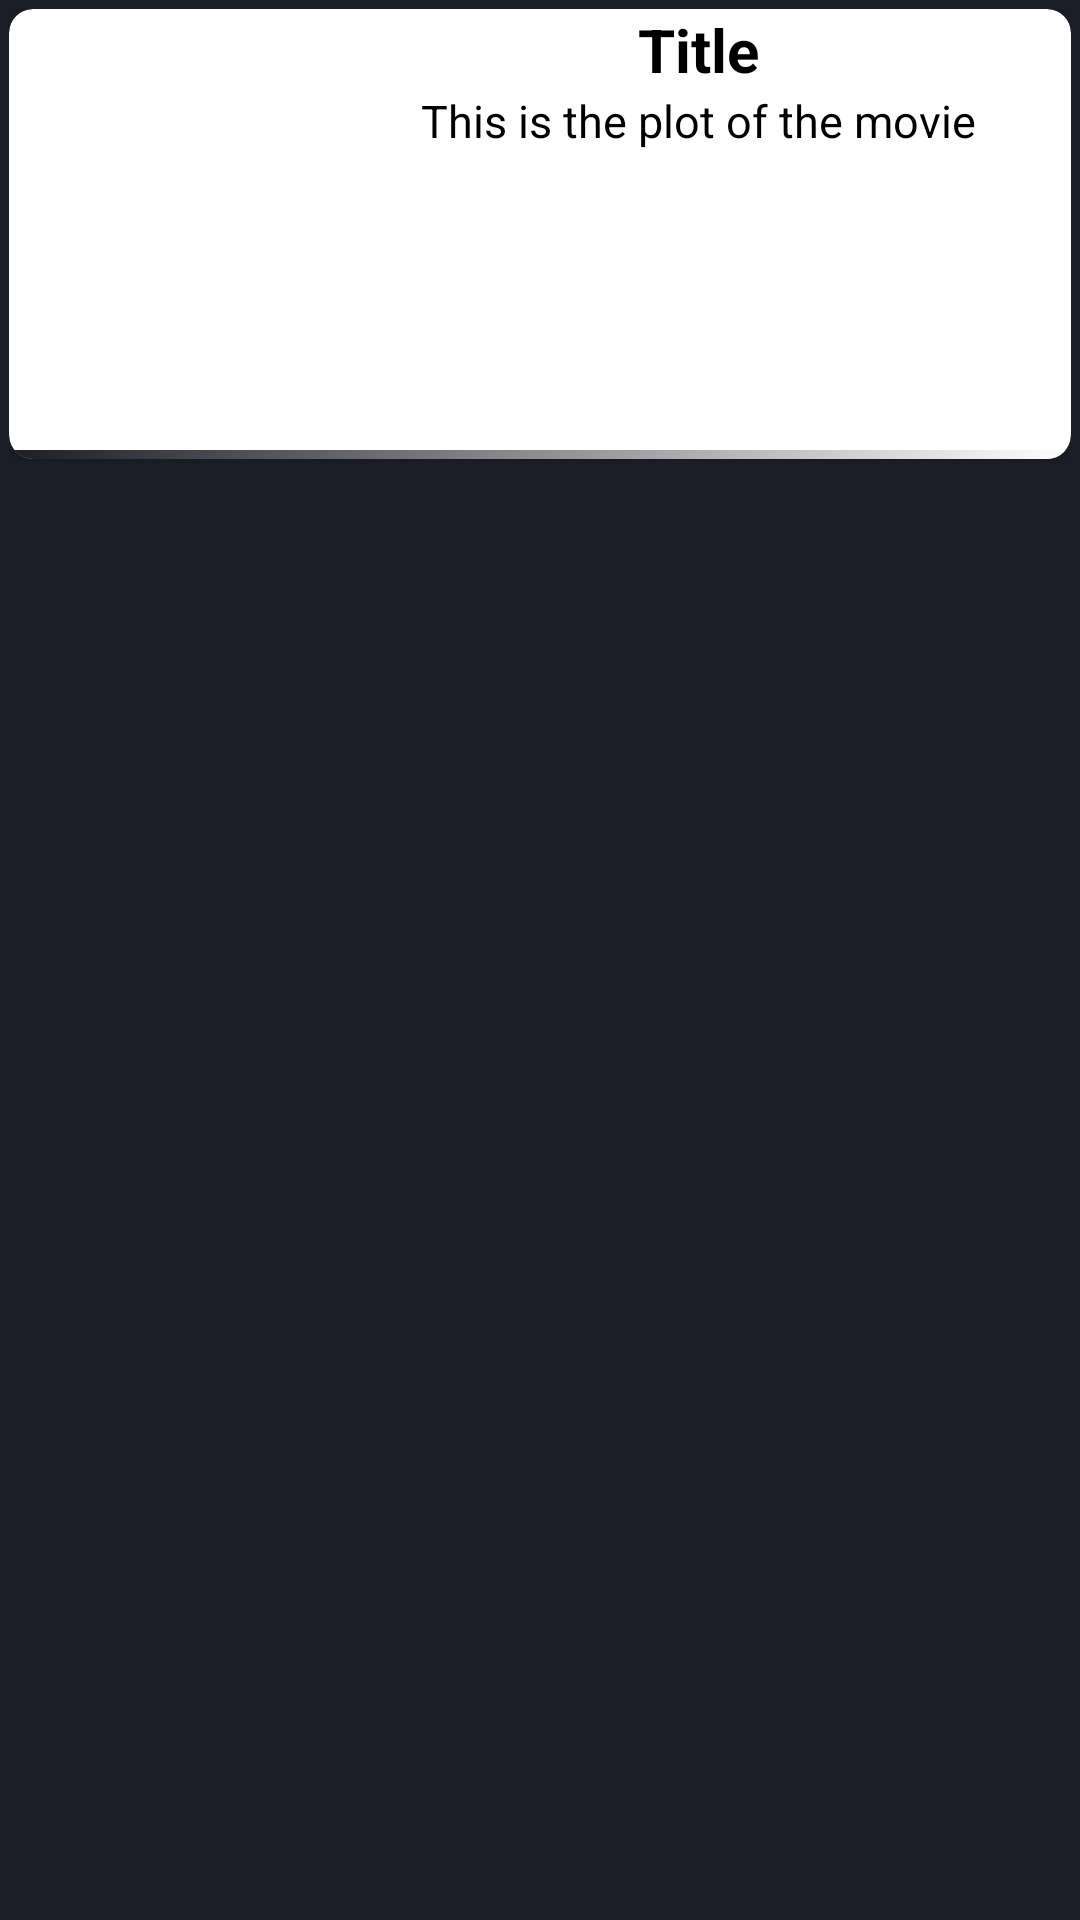

Write the Android layout XML for this screen, with the resource values it uses.
<!-- AndroidManifest.xml: application theme Theme.Movo -->
<!-- res/layout/item.xml -->
<?xml version="1.0" encoding="utf-8"?>
<androidx.constraintlayout.widget.ConstraintLayout xmlns:android="http://schemas.android.com/apk/res/android"
    xmlns:app="http://schemas.android.com/apk/res-auto"
    android:layout_width="match_parent"
    android:background="@color/background"
    android:padding="3dp"
    android:layout_height="wrap_content">

    <androidx.cardview.widget.CardView
        android:layout_width="match_parent"
        android:layout_height="wrap_content"
        android:padding="5dp"

        android:elevation="7dp"
        app:cardCornerRadius="8dp"
        app:layout_constraintStart_toStartOf="parent"
        app:layout_constraintTop_toTopOf="parent">
        <LinearLayout
            android:id="@+id/tile"
            android:layout_width="match_parent"
            android:layout_height="wrap_content"
            android:weightSum="100"
            >
            <ImageView
                android:layout_gravity="center"
                android:layout_weight="30"
                android:id="@+id/movie_poster"
                android:layout_width="0dp"
                android:layout_height="150dp"/>
           <LinearLayout
               android:layout_weight="70"
               android:layout_width="0dp"
               android:layout_height="wrap_content"
               android:gravity="center"
               android:orientation="vertical"
               >
               <TextView
                   android:id="@+id/movie_title"
                   android:layout_width="wrap_content"
                   android:layout_height="wrap_content"
                   android:text="Title"
                   android:layout_gravity="center"
                   android:textColor="@color/black"
                   android:textSize="20sp"
                   android:textStyle="bold"
                   />
               <TextView
                   android:id="@+id/movie_plot"
                   android:layout_width="wrap_content"
                   android:layout_height="wrap_content"
                   android:text="This is the plot of the movie"
                   android:layout_gravity="center"
                   android:textColor="@color/black"
                   android:textSize="15sp"
                   />

           </LinearLayout>
        </LinearLayout>
        <View
            android:layout_gravity="bottom"
            android:layout_width="match_parent"
            android:layout_height="3dp"
            android:background="@drawable/background_gradient"
            />
    </androidx.cardview.widget.CardView>

</androidx.constraintlayout.widget.ConstraintLayout>
<!-- resources referenced by this layout -->
<resources>
  <color name="background">#FF1D1D27</color>
  <color name="black">#FF000000</color>
  <!-- drawable background_gradient (drawable) -->
  <?xml version="1.0" encoding="utf-8"?>
  <shape xmlns:android="http://schemas.android.com/apk/res/android">
  <gradient android:startColor="@color/background" android:endColor="@color/white"/>
  </shape>
  <style name="Theme.Movo" parent="Theme.MaterialComponents.DayNight.NoActionBar">
          
          <item name="colorPrimary">@color/background</item>
          <item name="colorPrimaryVariant">@color/background</item>
          <item name="colorOnPrimary">@color/white</item>
          
          <item name="colorSecondary">@color/black</item>
          <item name="colorSecondaryVariant">@color/teal_700</item>
          <item name="colorOnSecondary">@color/black</item>
          
          <item name="android:statusBarColor" tools:targetApi="l">?attr/colorPrimaryVariant</item>
          
      </style>
  <color name="white">#fff</color>
  <color name="teal_700">#FF018786</color>
</resources>
